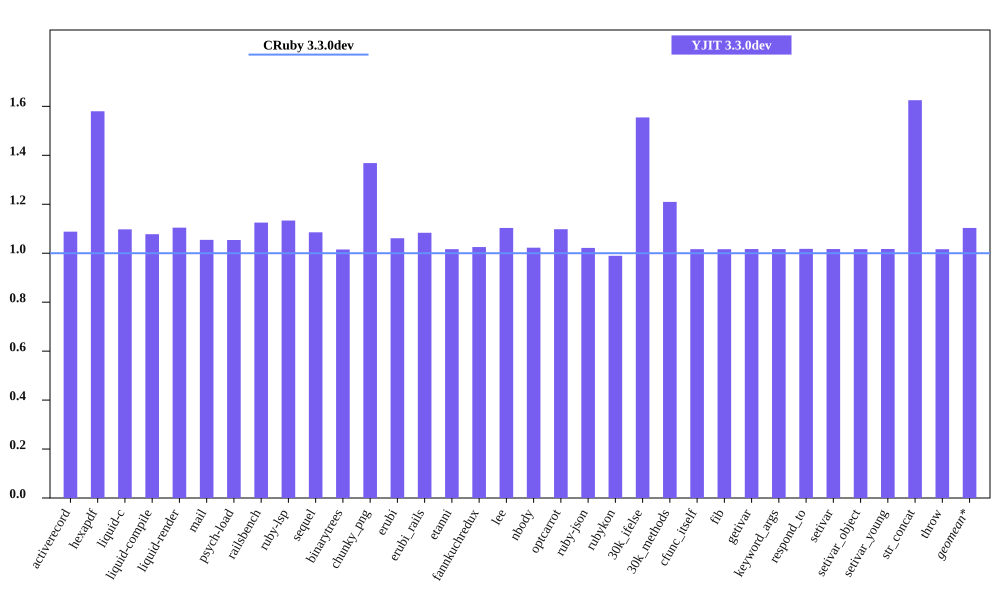

Source data for this figure (header and first rows):
bench, CRuby 3.3.0dev mem (MiB), YJIT 3.3.0dev mem (MiB), Inline Code, Outlined Code, YJIT Mem overhead
activerecord, 57.97, 63.07, 1, 1
hexapdf, 224.1, 354.1, 2, 2
liquid-c, 39.3, 43.13, 1, 1
liquid-compile, 36.79, 39.65, 1, 1
liquid-render, 38.8, 42.85, 1, 1
mail, 48.32, 50.96, 1, 1
psych-load, 37.7, 39.73, 1, 1
railsbench, 110.9, 124.8, 3, 2
ruby-lsp, 45.09, 51.11, 1, 1
sequel, 40.47, 43.93, 1, 1
binarytrees, 29.76, 30.21, 1, 1
chunky_png, 54.3, 74.29, 1, 1
erubi, 32.46, 34.45, 1, 1
erubi_rails, 92.04, 99.72, 2, 2
etanni, 27.45, 27.9, 1, 1
fannkuchredux, 24.02, 24.62, 1, 1
lee, 34.32, 37.86, 1, 1
nbody, 23.87, 24.41, 1, 1
optcarrot, 62.32, 68.43, 1, 1
ruby-json, 25.03, 25.57, 1, 1
rubykon, 255.4, 252.7, 1, 1
30k_ifelse, 65.82, 102.3, 6, 5
30k_methods, 56.2, 67.98, 2, 2
cfunc_itself, 23.85, 24.25, 1, 1
fib, 23.85, 24.24, 1, 1
getivar, 23.85, 24.26, 1, 1
keyword_args, 23.85, 24.25, 1, 1
respond_to, 23.85, 24.28, 1, 1
setivar, 23.91, 24.32, 1, 1
setivar_object, 23.85, 24.25, 1, 1
setivar_young, 23.85, 24.26, 1, 1
str_concat, 50.1, 81.41, 1, 1
throw, 23.91, 24.3, 1, 1
